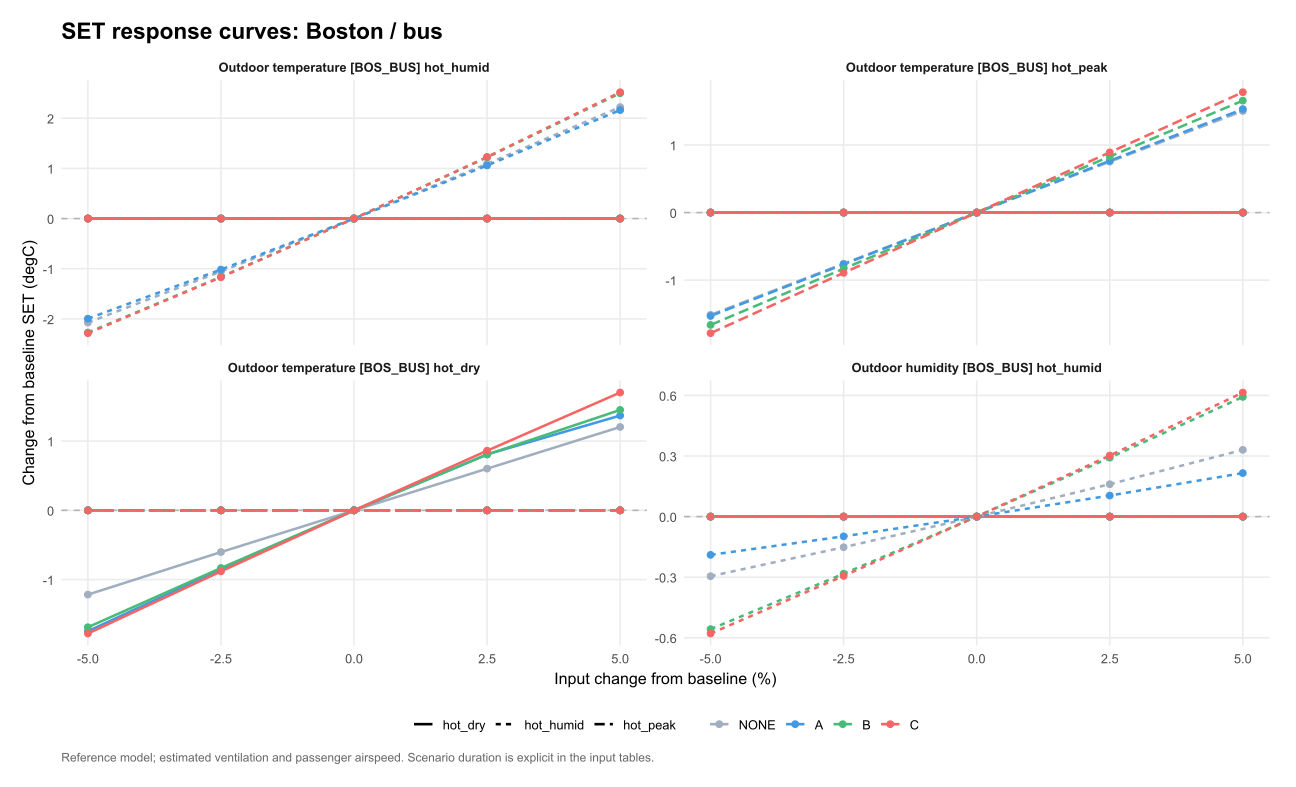

Values plotted in this chart, from the file beside it:
venue, scenario, option, parameter, value, mean_SET, mean_SET_drop, kWh, water_kg, purchase_cost, eta, L, comfort_basis, delta_eta, delta_L, chosen_option, baseline_choice, site, panel, base_SET, delta_SET, input_change, parameter_label
BOS_BUS, hot_peak, NONE, weather_occ.8.RH, 70.12, 30.77, 0, 0, 0, 0, NA, 4.772, per_person, NA, 0, C, C, Boston / bus, Boston / bus?hot_peak, 30.77, 4.2632564145606e-14, -2.5, Outdoor humidity [BOS_BUS] hot_humid
BOS_BUS, hot_peak, NONE, weather_occ.8.T, 29.63, 30.77, 0, 0, 0, 0, NA, 4.772, per_person, NA, 0, C, C, Boston / bus, Boston / bus?hot_peak, 30.77, 4.2632564145606e-14, -2.5, Outdoor temperature [BOS_BUS] hot_humid
BOS_BUS, hot_peak, NONE, weather_occ.8.T, 28.87, 30.77, 0, 0, 0, 0, NA, 4.772, per_person, NA, 0, C, C, Boston / bus, Boston / bus?hot_peak, 30.77, 4.2632564145606e-14, -5, Outdoor temperature [BOS_BUS] hot_humid
BOS_BUS, hot_peak, NONE, weather_occ.8.RH, 73.72, 30.77, 0, 0, 0, 0, NA, 4.772, per_person, NA, 0, C, C, Boston / bus, Boston / bus?hot_peak, 30.77, 4.2632564145606e-14, 2.5, Outdoor humidity [BOS_BUS] hot_humid
BOS_BUS, hot_peak, NONE, weather_occ.9.T, 30.64, 30.77, 0, 0, 0, 0, NA, 4.772, per_person, NA, 0, C, C, Boston / bus, Boston / bus?hot_peak, 30.77, 4.2632564145606e-14, 5, Outdoor temperature [BOS_BUS] hot_dry
BOS_BUS, hot_peak, NONE, weather_occ.8.RH, 75.52, 30.77, 0, 0, 0, 0, NA, 4.772, per_person, NA, 0, C, C, Boston / bus, Boston / bus?hot_peak, 30.77, 4.2632564145606e-14, 5, Outdoor humidity [BOS_BUS] hot_humid
BOS_BUS, hot_peak, NONE, weather_occ.9.T, 28.45, 30.77, 0, 0, 0, 0, NA, 4.772, per_person, NA, 0, C, C, Boston / bus, Boston / bus?hot_peak, 30.77, 4.2632564145606e-14, -2.5, Outdoor temperature [BOS_BUS] hot_dry
BOS_BUS, hot_peak, NONE, weather_occ.9.T, 27.72, 30.77, 0, 0, 0, 0, NA, 4.772, per_person, NA, 0, C, C, Boston / bus, Boston / bus?hot_peak, 30.77, 4.2632564145606e-14, -5, Outdoor temperature [BOS_BUS] hot_dry
BOS_BUS, hot_peak, NONE, weather_occ.8.RH, 71.92, 30.77, 0, 0, 0, 0, NA, 4.772, per_person, NA, 0, C, C, Boston / bus, Boston / bus?hot_peak, 30.77, 4.2632564145606e-14, 0, Outdoor humidity [BOS_BUS] hot_humid
BOS_BUS, hot_peak, NONE, weather_occ.8.RH, 68.32, 30.77, 0, 0, 0, 0, NA, 4.772, per_person, NA, 0, C, C, Boston / bus, Boston / bus?hot_peak, 30.77, 4.2632564145606e-14, -5, Outdoor humidity [BOS_BUS] hot_humid
BOS_BUS, hot_peak, NONE, weather_occ.7.T, 36.79, 30.77, 0, 0, 0, 0, NA, 4.772, per_person, NA, 0, C, C, Boston / bus, Boston / bus?hot_peak, 30.77, 4.2632564145606e-14, 0, Outdoor temperature [BOS_BUS] hot_peak
BOS_BUS, hot_peak, NONE, weather_occ.7.T, 35.87, 30.02, 0, 0, 0, 0, NA, 4.016, per_person, NA, -0.7557, C, C, Boston / bus, Boston / bus?hot_peak, 30.77, -0.7557, -2.5, Outdoor temperature [BOS_BUS] hot_peak
BOS_BUS, hot_peak, NONE, weather_occ.8.T, 31.91, 30.77, 0, 0, 0, 0, NA, 4.772, per_person, NA, 0, A, C, Boston / bus, Boston / bus?hot_peak, 30.77, 4.2632564145606e-14, 5, Outdoor temperature [BOS_BUS] hot_humid
BOS_BUS, hot_peak, NONE, weather_occ.9.T, 29.91, 30.77, 0, 0, 0, 0, NA, 4.772, per_person, NA, 0, C, C, Boston / bus, Boston / bus?hot_peak, 30.77, 4.2632564145606e-14, 2.5, Outdoor temperature [BOS_BUS] hot_dry
BOS_BUS, hot_peak, NONE, weather_occ.8.T, 31.15, 30.77, 0, 0, 0, 0, NA, 4.772, per_person, NA, 0, A, C, Boston / bus, Boston / bus?hot_peak, 30.77, 4.2632564145606e-14, 2.5, Outdoor temperature [BOS_BUS] hot_humid
BOS_BUS, hot_peak, NONE, weather_occ.7.T, 38.63, 32.28, 0, 0, 0, 0, NA, 6.275, per_person, NA, 1.503, C, C, Boston / bus, Boston / bus?hot_peak, 30.77, 1.503, 5, Outdoor temperature [BOS_BUS] hot_peak
BOS_BUS, hot_peak, NONE, weather_occ.8.T, 30.39, 30.77, 0, 0, 0, 0, NA, 4.772, per_person, NA, 0, C, C, Boston / bus, Boston / bus?hot_peak, 30.77, 4.2632564145606e-14, 0, Outdoor temperature [BOS_BUS] hot_humid
BOS_BUS, hot_peak, NONE, weather_occ.7.T, 37.71, 31.53, 0, 0, 0, 0, NA, 5.525, per_person, NA, 0.7531, C, C, Boston / bus, Boston / bus?hot_peak, 30.77, 0.7531, 2.5, Outdoor temperature [BOS_BUS] hot_peak
BOS_BUS, hot_peak, NONE, weather_occ.7.T, 34.95, 29.26, 0, 0, 0, 0, NA, 3.258, per_person, NA, -1.514, C, C, Boston / bus, Boston / bus?hot_peak, 30.77, -1.514, -5, Outdoor temperature [BOS_BUS] hot_peak
BOS_BUS, hot_peak, NONE, weather_occ.9.T, 29.18, 30.77, 0, 0, 0, 0, NA, 4.772, per_person, NA, 0, C, C, Boston / bus, Boston / bus?hot_peak, 30.77, 4.2632564145606e-14, 0, Outdoor temperature [BOS_BUS] hot_dry
BOS_BUS, hot_peak, A, weather_occ.8.T, 29.63, 29.07, 1.706, 0.25, 0, 1499, 6.824, 3.066, per_person, 0, 0, C, C, Boston / bus, Boston / bus?hot_peak, 29.07, 1.77635683940025e-14, -2.5, Outdoor temperature [BOS_BUS] hot_humid
BOS_BUS, hot_peak, A, weather_occ.8.RH, 71.92, 29.07, 1.706, 0.25, 0, 1499, 6.824, 3.066, per_person, 0, 0, C, C, Boston / bus, Boston / bus?hot_peak, 29.07, 1.77635683940025e-14, 0, Outdoor humidity [BOS_BUS] hot_humid
BOS_BUS, hot_peak, A, weather_occ.9.T, 28.45, 29.07, 1.706, 0.25, 0, 1499, 6.824, 3.066, per_person, 0, 0, C, C, Boston / bus, Boston / bus?hot_peak, 29.07, 1.77635683940025e-14, -2.5, Outdoor temperature [BOS_BUS] hot_dry
BOS_BUS, hot_peak, A, weather_occ.8.RH, 70.12, 29.07, 1.706, 0.25, 0, 1499, 6.824, 3.066, per_person, 0, 0, C, C, Boston / bus, Boston / bus?hot_peak, 29.07, 1.77635683940025e-14, -2.5, Outdoor humidity [BOS_BUS] hot_humid
BOS_BUS, hot_peak, A, weather_occ.7.T, 36.79, 29.07, 1.706, 0.25, 0, 1499, 6.824, 3.066, per_person, 0, 0, C, C, Boston / bus, Boston / bus?hot_peak, 29.07, 1.77635683940025e-14, 0, Outdoor temperature [BOS_BUS] hot_peak
BOS_BUS, hot_peak, A, weather_occ.9.T, 29.18, 29.07, 1.706, 0.25, 0, 1499, 6.824, 3.066, per_person, 0, 0, C, C, Boston / bus, Boston / bus?hot_peak, 29.07, 1.77635683940025e-14, 0, Outdoor temperature [BOS_BUS] hot_dry
BOS_BUS, hot_peak, A, weather_occ.7.T, 35.87, 28.3, 1.716, 0.25, 0, 1499, 6.862, 2.301, per_person, 0.03874, -0.7654, C, C, Boston / bus, Boston / bus?hot_peak, 29.07, -0.7654, -2.5, Outdoor temperature [BOS_BUS] hot_peak
BOS_BUS, hot_peak, A, weather_occ.9.T, 29.91, 29.07, 1.706, 0.25, 0, 1499, 6.824, 3.066, per_person, 0, 0, C, C, Boston / bus, Boston / bus?hot_peak, 29.07, 1.77635683940025e-14, 2.5, Outdoor temperature [BOS_BUS] hot_dry
BOS_BUS, hot_peak, A, weather_occ.8.T, 28.87, 29.07, 1.706, 0.25, 0, 1499, 6.824, 3.066, per_person, 0, 0, C, C, Boston / bus, Boston / bus?hot_peak, 29.07, 1.77635683940025e-14, -5, Outdoor temperature [BOS_BUS] hot_humid
BOS_BUS, hot_peak, A, weather_occ.7.T, 34.95, 27.54, 1.723, 0.25, 0, 1499, 6.89, 1.536, per_person, 0.06637, -1.53, C, C, Boston / bus, Boston / bus?hot_peak, 29.07, -1.53, -5, Outdoor temperature [BOS_BUS] hot_peak
BOS_BUS, hot_peak, A, weather_occ.8.T, 30.39, 29.07, 1.706, 0.25, 0, 1499, 6.824, 3.066, per_person, 0, 0, C, C, Boston / bus, Boston / bus?hot_peak, 29.07, 1.77635683940025e-14, 0, Outdoor temperature [BOS_BUS] hot_humid
BOS_BUS, hot_peak, A, weather_occ.8.RH, 75.52, 29.07, 1.706, 0.25, 0, 1499, 6.824, 3.066, per_person, 0, 0, C, C, Boston / bus, Boston / bus?hot_peak, 29.07, 1.77635683940025e-14, 5, Outdoor humidity [BOS_BUS] hot_humid
BOS_BUS, hot_peak, A, weather_occ.7.T, 37.71, 29.83, 1.693, 0.25, 0, 1499, 6.774, 3.832, per_person, -0.05008, 0.7657, C, C, Boston / bus, Boston / bus?hot_peak, 29.07, 0.7657, 2.5, Outdoor temperature [BOS_BUS] hot_peak
BOS_BUS, hot_peak, A, weather_occ.9.T, 30.64, 29.07, 1.706, 0.25, 0, 1499, 6.824, 3.066, per_person, 0, 0, C, C, Boston / bus, Boston / bus?hot_peak, 29.07, 1.77635683940025e-14, 5, Outdoor temperature [BOS_BUS] hot_dry
BOS_BUS, hot_peak, A, weather_occ.8.RH, 68.32, 29.07, 1.706, 0.25, 0, 1499, 6.824, 3.066, per_person, 0, 0, C, C, Boston / bus, Boston / bus?hot_peak, 29.07, 1.77635683940025e-14, -5, Outdoor humidity [BOS_BUS] hot_humid
BOS_BUS, hot_peak, A, weather_occ.8.T, 31.91, 29.07, 1.706, 0.25, 0, 1499, 6.824, 3.066, per_person, 0, 0, A, C, Boston / bus, Boston / bus?hot_peak, 29.07, 1.77635683940025e-14, 5, Outdoor temperature [BOS_BUS] hot_humid
BOS_BUS, hot_peak, A, weather_occ.8.RH, 73.72, 29.07, 1.706, 0.25, 0, 1499, 6.824, 3.066, per_person, 0, 0, C, C, Boston / bus, Boston / bus?hot_peak, 29.07, 1.77635683940025e-14, 2.5, Outdoor humidity [BOS_BUS] hot_humid
BOS_BUS, hot_peak, A, weather_occ.9.T, 27.72, 29.07, 1.706, 0.25, 0, 1499, 6.824, 3.066, per_person, 0, 0, C, C, Boston / bus, Boston / bus?hot_peak, 29.07, 1.77635683940025e-14, -5, Outdoor temperature [BOS_BUS] hot_dry
BOS_BUS, hot_peak, A, weather_occ.7.T, 38.63, 30.6, 1.678, 0.25, 0, 1499, 6.712, 4.597, per_person, -0.112, 1.531, C, C, Boston / bus, Boston / bus?hot_peak, 29.07, 1.531, 5, Outdoor temperature [BOS_BUS] hot_peak
BOS_BUS, hot_peak, A, weather_occ.8.T, 31.15, 29.07, 1.706, 0.25, 0, 1499, 6.824, 3.066, per_person, 0, 0, A, C, Boston / bus, Boston / bus?hot_peak, 29.07, 1.77635683940025e-14, 2.5, Outdoor temperature [BOS_BUS] hot_humid
BOS_BUS, hot_peak, B, weather_occ.8.RH, 70.12, 29.55, 1.219, 1.2, 33.99, 4159, 1.016, 3.553, per_person, 0, 0, C, C, Boston / bus, Boston / bus?hot_peak, 29.55, 1.4210854715202e-14, -2.5, Outdoor humidity [BOS_BUS] hot_humid
BOS_BUS, hot_peak, B, weather_occ.8.T, 28.87, 29.55, 1.219, 1.2, 33.99, 4159, 1.016, 3.553, per_person, 0, 0, C, C, Boston / bus, Boston / bus?hot_peak, 29.55, 1.4210854715202e-14, -5, Outdoor temperature [BOS_BUS] hot_humid
BOS_BUS, hot_peak, B, weather_occ.8.RH, 71.92, 29.55, 1.219, 1.2, 33.99, 4159, 1.016, 3.553, per_person, 0, 0, C, C, Boston / bus, Boston / bus?hot_peak, 29.55, 1.4210854715202e-14, 0, Outdoor humidity [BOS_BUS] hot_humid
BOS_BUS, hot_peak, B, weather_occ.9.T, 28.45, 29.55, 1.219, 1.2, 33.99, 4159, 1.016, 3.553, per_person, 0, 0, C, C, Boston / bus, Boston / bus?hot_peak, 29.55, 1.4210854715202e-14, -2.5, Outdoor temperature [BOS_BUS] hot_dry
BOS_BUS, hot_peak, B, weather_occ.8.T, 29.63, 29.55, 1.219, 1.2, 33.99, 4159, 1.016, 3.553, per_person, 0, 0, C, C, Boston / bus, Boston / bus?hot_peak, 29.55, 1.4210854715202e-14, -2.5, Outdoor temperature [BOS_BUS] hot_humid
BOS_BUS, hot_peak, B, weather_occ.7.T, 36.79, 29.55, 1.219, 1.2, 33.99, 4159, 1.016, 3.553, per_person, 0, 0, C, C, Boston / bus, Boston / bus?hot_peak, 29.55, 1.4210854715202e-14, 0, Outdoor temperature [BOS_BUS] hot_peak
BOS_BUS, hot_peak, B, weather_occ.9.T, 29.18, 29.55, 1.219, 1.2, 33.99, 4159, 1.016, 3.553, per_person, 0, 0, C, C, Boston / bus, Boston / bus?hot_peak, 29.55, 1.4210854715202e-14, 0, Outdoor temperature [BOS_BUS] hot_dry
BOS_BUS, hot_peak, B, weather_occ.8.RH, 68.32, 29.55, 1.219, 1.2, 33.99, 4159, 1.016, 3.553, per_person, 0, 0, C, C, Boston / bus, Boston / bus?hot_peak, 29.55, 1.4210854715202e-14, -5, Outdoor humidity [BOS_BUS] hot_humid
BOS_BUS, hot_peak, B, weather_occ.8.RH, 73.72, 29.55, 1.219, 1.2, 33.99, 4159, 1.016, 3.553, per_person, 0, 0, C, C, Boston / bus, Boston / bus?hot_peak, 29.55, 1.4210854715202e-14, 2.5, Outdoor humidity [BOS_BUS] hot_humid
BOS_BUS, hot_peak, B, weather_occ.9.T, 30.64, 29.55, 1.219, 1.2, 33.99, 4159, 1.016, 3.553, per_person, 0, 0, C, C, Boston / bus, Boston / bus?hot_peak, 29.55, 1.4210854715202e-14, 5, Outdoor temperature [BOS_BUS] hot_dry
BOS_BUS, hot_peak, B, weather_occ.7.T, 35.87, 28.72, 1.294, 1.2, 34.11, 4159, 1.079, 2.722, per_person, 0.0625, -0.8307, C, C, Boston / bus, Boston / bus?hot_peak, 29.55, -0.8307, -2.5, Outdoor temperature [BOS_BUS] hot_peak
BOS_BUS, hot_peak, B, weather_occ.8.RH, 75.52, 29.55, 1.219, 1.2, 33.99, 4159, 1.016, 3.553, per_person, 0, 0, C, C, Boston / bus, Boston / bus?hot_peak, 29.55, 1.4210854715202e-14, 5, Outdoor humidity [BOS_BUS] hot_humid
BOS_BUS, hot_peak, B, weather_occ.9.T, 29.91, 29.55, 1.219, 1.2, 33.99, 4159, 1.016, 3.553, per_person, 0, 0, C, C, Boston / bus, Boston / bus?hot_peak, 29.55, 1.4210854715202e-14, 2.5, Outdoor temperature [BOS_BUS] hot_dry
BOS_BUS, hot_peak, B, weather_occ.7.T, 38.63, 31.21, 1.066, 1.2, 33.76, 4159, 0.8884, 5.209, per_person, -0.1277, 1.656, C, C, Boston / bus, Boston / bus?hot_peak, 29.55, 1.656, 5, Outdoor temperature [BOS_BUS] hot_peak
BOS_BUS, hot_peak, B, weather_occ.7.T, 37.71, 30.38, 1.143, 1.2, 33.87, 4159, 0.9528, 4.382, per_person, -0.06331, 0.8291, C, C, Boston / bus, Boston / bus?hot_peak, 29.55, 0.8291, 2.5, Outdoor temperature [BOS_BUS] hot_peak
BOS_BUS, hot_peak, B, weather_occ.9.T, 27.72, 29.55, 1.219, 1.2, 33.99, 4159, 1.016, 3.553, per_person, 0, 0, C, C, Boston / bus, Boston / bus?hot_peak, 29.55, 1.4210854715202e-14, -5, Outdoor temperature [BOS_BUS] hot_dry
BOS_BUS, hot_peak, B, weather_occ.8.T, 31.91, 29.55, 1.219, 1.2, 33.99, 4159, 1.016, 3.553, per_person, 0, 0, A, C, Boston / bus, Boston / bus?hot_peak, 29.55, 1.4210854715202e-14, 5, Outdoor temperature [BOS_BUS] hot_humid
BOS_BUS, hot_peak, B, weather_occ.8.T, 30.39, 29.55, 1.219, 1.2, 33.99, 4159, 1.016, 3.553, per_person, 0, 0, C, C, Boston / bus, Boston / bus?hot_peak, 29.55, 1.4210854715202e-14, 0, Outdoor temperature [BOS_BUS] hot_humid
BOS_BUS, hot_peak, B, weather_occ.7.T, 34.95, 27.89, 1.368, 1.2, 34.23, 4159, 1.14, 1.89, per_person, 0.1242, -1.663, C, C, Boston / bus, Boston / bus?hot_peak, 29.55, -1.663, -5, Outdoor temperature [BOS_BUS] hot_peak
BOS_BUS, hot_peak, B, weather_occ.8.T, 31.15, 29.55, 1.219, 1.2, 33.99, 4159, 1.016, 3.553, per_person, 0, 0, A, C, Boston / bus, Boston / bus?hot_peak, 29.55, 1.4210854715202e-14, 2.5, Outdoor temperature [BOS_BUS] hot_humid
... 180 more rows
